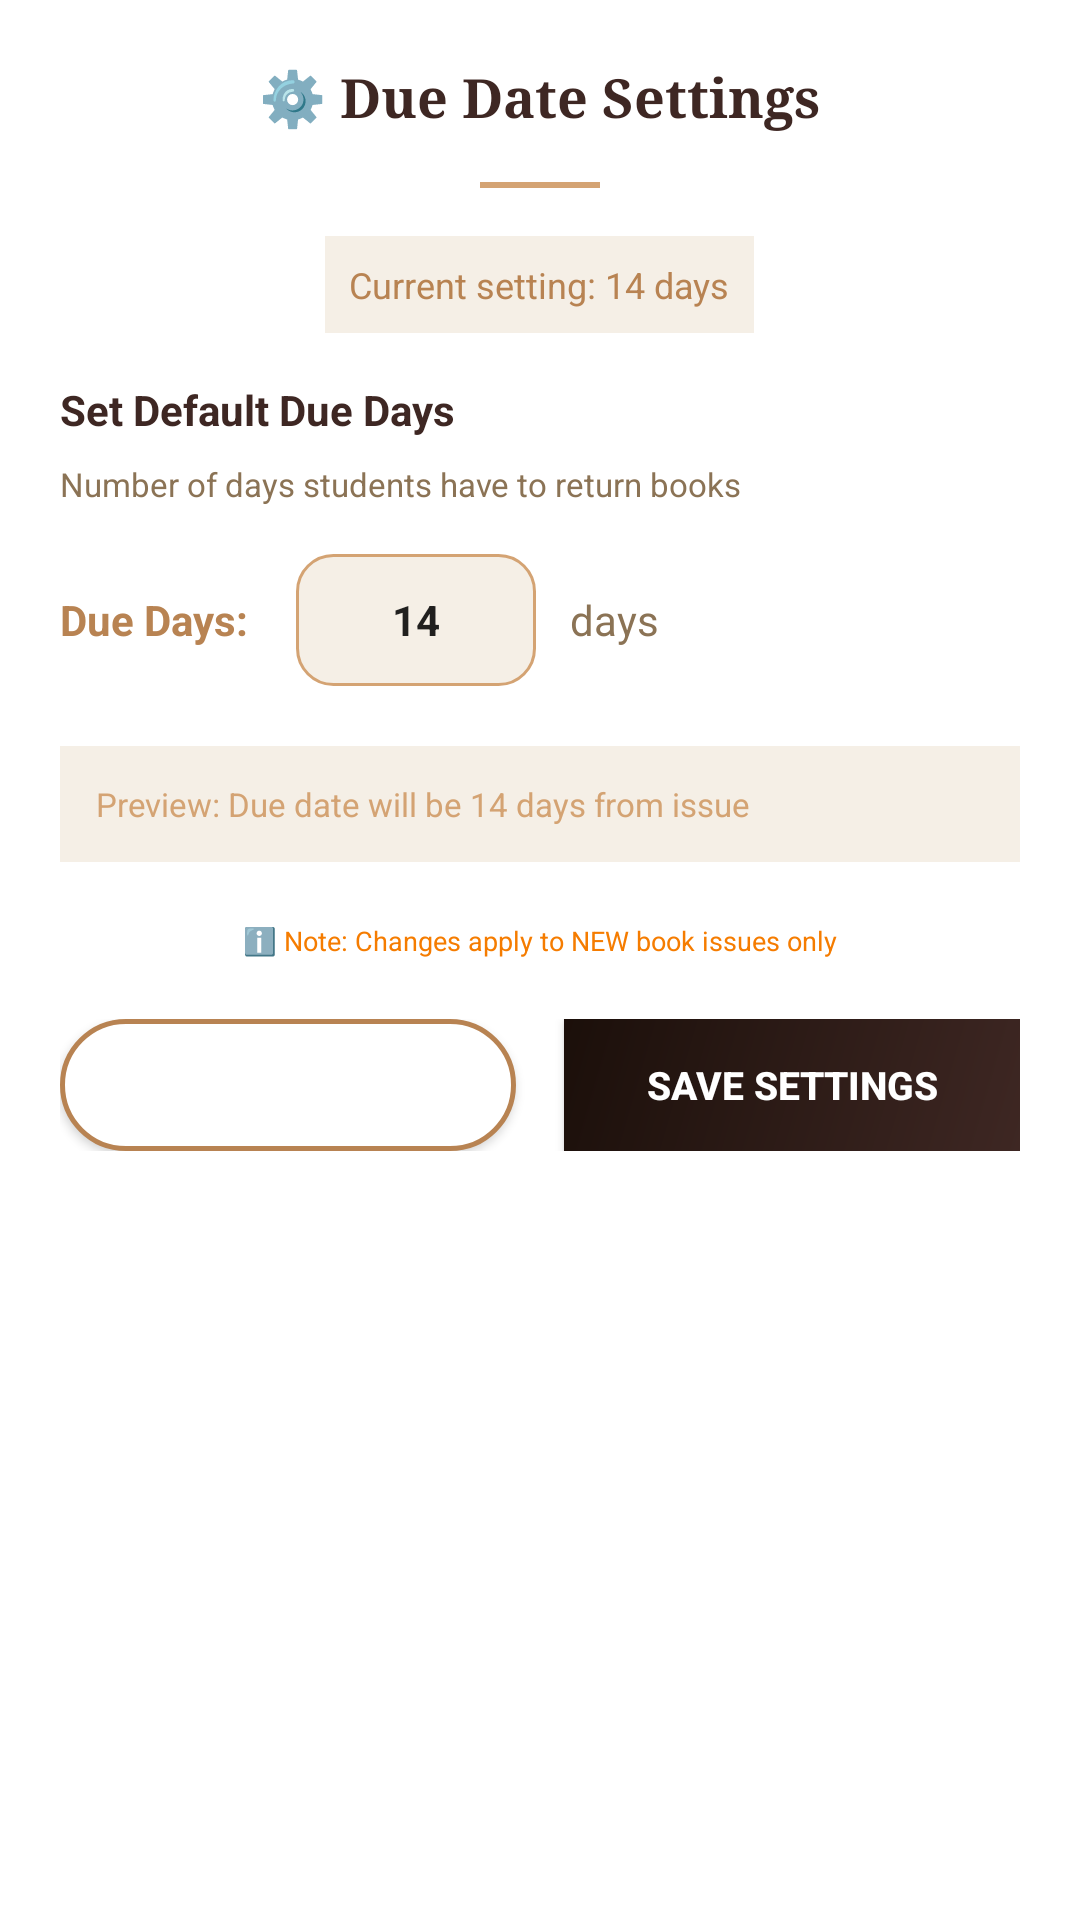

The Android layout XML behind this screen, and the referenced resources:
<!-- AndroidManifest.xml: application theme Theme.LibraryApp -->
<!-- res/layout/dialog_due_settings.xml -->
<?xml version="1.0" encoding="utf-8"?>
<LinearLayout xmlns:android="http://schemas.android.com/apk/res/android"
    android:layout_width="match_parent"
    android:layout_height="wrap_content"
    android:orientation="vertical"
    android:padding="20dp"
    android:background="@color/background_card">

    <TextView
        android:layout_width="wrap_content"
        android:layout_height="wrap_content"
        android:text="⚙️ Due Date Settings"
        android:textSize="18sp"
        android:textStyle="bold"
        android:textColor="@color/primary"
        android:fontFamily="serif"
        android:layout_marginBottom="16dp"
        android:layout_gravity="center"/>

    <View
        android:layout_width="40dp"
        android:layout_height="2dp"
        android:background="@color/accent"
        android:layout_marginBottom="16dp"
        android:layout_gravity="center"/>

    <TextView
        android:id="@+id/tvCurrentValue"
        android:layout_width="wrap_content"
        android:layout_height="wrap_content"
        android:text="Current setting: 14 days"
        android:textSize="12sp"
        android:textColor="@color/accent_dark"
        android:background="@color/surface"
        android:padding="8dp"
        android:layout_marginBottom="16dp"
        android:layout_gravity="center"/>

    <TextView
        android:layout_width="wrap_content"
        android:layout_height="wrap_content"
        android:text="Set Default Due Days"
        android:textSize="14sp"
        android:textStyle="bold"
        android:textColor="@color/primary"
        android:layout_marginBottom="8dp"/>

    <TextView
        android:layout_width="wrap_content"
        android:layout_height="wrap_content"
        android:text="Number of days students have to return books"
        android:textSize="11sp"
        android:textColor="@color/text_secondary"
        android:layout_marginBottom="16dp"/>

    <LinearLayout
        android:layout_width="match_parent"
        android:layout_height="wrap_content"
        android:orientation="horizontal"
        android:gravity="center_vertical"
        android:layout_marginBottom="20dp">

        <TextView
            android:layout_width="wrap_content"
            android:layout_height="wrap_content"
            android:text="Due Days:"
            android:textSize="14sp"
            android:textStyle="bold"
            android:textColor="@color/accent_dark"
            android:layout_marginEnd="16dp"/>

        <EditText
            android:id="@+id/etDueDays"
            android:layout_width="80dp"
            android:layout_height="44dp"
            android:inputType="number"
            android:text="14"
            android:gravity="center"
            android:background="@drawable/edittext_background"
            android:padding="12dp"
            android:textSize="14sp"
            android:textStyle="bold"/>

        <TextView
            android:layout_width="wrap_content"
            android:layout_height="wrap_content"
            android:text=" days"
            android:textSize="14sp"
            android:textColor="@color/text_secondary"
            android:layout_marginStart="8dp"/>

    </LinearLayout>

    <TextView
        android:id="@+id/tvPreview"
        android:layout_width="match_parent"
        android:layout_height="wrap_content"
        android:text="Preview: Due date will be 14 days from issue"
        android:textSize="11sp"
        android:textColor="@color/accent"
        android:background="@color/surface"
        android:padding="12dp"
        android:layout_marginBottom="20dp"
        android:fontStyle="italic"/>

    <TextView
        android:layout_width="wrap_content"
        android:layout_height="wrap_content"
        android:text="ℹ️ Note: Changes apply to NEW book issues only"
        android:textSize="9sp"
        android:textColor="@color/warning"
        android:layout_marginBottom="20dp"
        android:layout_gravity="center"/>

    <LinearLayout
        android:layout_width="match_parent"
        android:layout_height="wrap_content"
        android:orientation="horizontal"
        android:gravity="center">

        <Button
            android:id="@+id/btnCancelDueSettings"
            android:layout_width="0dp"
            android:layout_height="44dp"
            android:layout_weight="1"
            android:text="CANCEL"
            android:textSize="13sp"
            android:textStyle="bold"
            android:textColor="@color/text_white"
            android:background="@drawable/btn_secondary"
            android:layout_marginEnd="8dp"/>

        <Button
            android:id="@+id/btnSaveDueSettings"
            android:layout_width="0dp"
            android:layout_height="44dp"
            android:layout_weight="1"
            android:text="SAVE SETTINGS"
            android:textSize="13sp"
            android:textStyle="bold"
            android:textColor="@color/text_white"
            android:background="@drawable/btn_primary"
            android:layout_marginStart="8dp"/>

    </LinearLayout>

</LinearLayout>
<!-- resources referenced by this layout -->
<resources>
  <color name="accent">#D4A373</color>
  <color name="accent_dark">#B88352</color>
  <color name="background_card">#FFFFFF</color>
  <color name="primary">#3E2723</color>
  <color name="surface">#F5EFE6</color>
  <color name="text_secondary">#8B7355</color>
  <color name="text_white">#FFFFFF</color>
  <color name="warning">#F57C00</color>
  <!-- drawable btn_primary (drawable) -->
  <?xml version="1.0" encoding="utf-8"?>
  <shape xmlns:android="http://schemas.android.com/apk/res/android">
      <gradient
          android:startColor="@color/primary"
          android:endColor="@color/primary_dark"
          android:angle="135"
          android:type="linear"/>
  </shape>
  <!-- drawable btn_secondary (drawable) -->
  <?xml version="1.0" encoding="utf-8"?>
  <shape xmlns:android="http://schemas.android.com/apk/res/android"
      android:shape="rectangle">
      <solid android:color="@color/background_card"/>
      <stroke android:width="1.5dp" android:color="@color/accent_dark"/>
      <corners android:radius="25dp"/>
      <padding android:left="16dp" android:top="10dp" android:right="16dp" android:bottom="10dp"/>
  </shape>
  <!-- drawable edittext_background (drawable) -->
  <?xml version="1.0" encoding="utf-8"?>
  <shape xmlns:android="http://schemas.android.com/apk/res/android"
      android:shape="rectangle">
      <solid android:color="#F5EFE6"/>
      <corners android:radius="12dp"/>
      <stroke android:width="1dp" android:color="#D4A373"/>
  </shape>
  <style name="Theme.LibraryApp" parent="Theme.MaterialComponents.DayNight.NoActionBar">
          <item name="colorPrimary">@color/primary</item>
          <item name="colorPrimaryVariant">@color/primary_dark</item>
          <item name="colorOnPrimary">@color/text_white</item>
          <item name="colorSecondary">@color/accent</item>
          <item name="colorSecondaryVariant">@color/accent_dark</item>
          <item name="colorOnSecondary">@color/text_primary</item>
          <item name="android:statusBarColor">@color/primary_dark</item>
          <item name="android:windowBackground">@color/background</item>
      </style>
  <color name="primary_dark">#1B0F0A</color>
  <color name="text_primary">#3E2723</color>
  <color name="background">#FDF6E3</color>
</resources>
